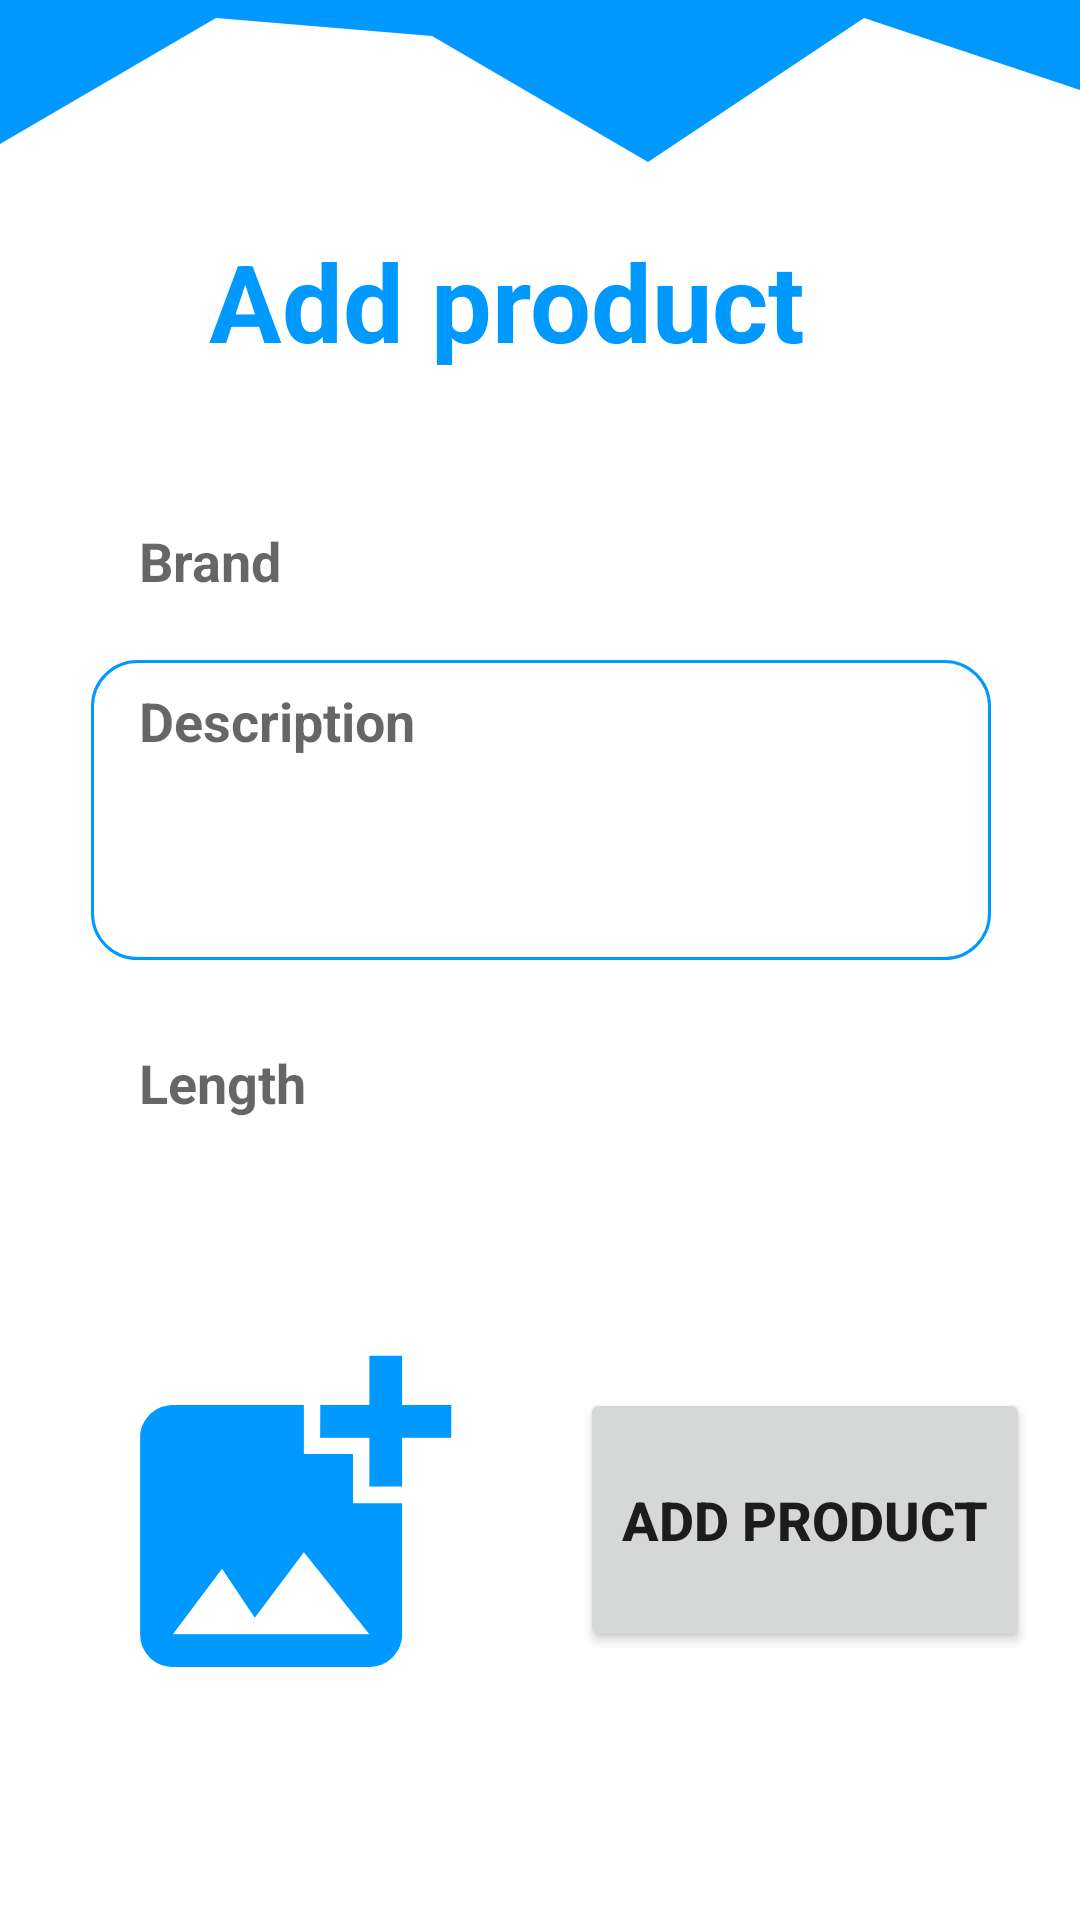

Layout XML and referenced resources for this Android screen:
<!-- AndroidManifest.xml: application theme Theme.SkiRental -->
<!-- res/layout/activity_formular_adaugare.xml -->
<?xml version="1.0" encoding="utf-8"?>
<androidx.constraintlayout.widget.ConstraintLayout xmlns:android="http://schemas.android.com/apk/res/android"
    xmlns:app="http://schemas.android.com/apk/res-auto"
    xmlns:tools="http://schemas.android.com/tools"
    android:layout_width="match_parent"
    android:layout_height="match_parent"
    tools:context=".administrator.FormularAdaugareActivity">

    <View
        android:id="@+id/view21"
        android:layout_width="0dp"
        android:layout_height="60dp"
        android:background="@drawable/ic_wave7"
        app:layout_constraintEnd_toEndOf="parent"
        app:layout_constraintStart_toStartOf="parent"
        app:layout_constraintTop_toTopOf="parent" />

    <EditText
        android:id="@+id/editTextLungime"
        android:layout_width="300dp"
        android:layout_height="50dp"
        android:layout_marginStart="16dp"
        android:layout_marginTop="16dp"
        android:layout_marginEnd="16dp"
        android:background="@drawable/round_border"
        android:ems="10"
        android:hint="Length"
        android:inputType="textPersonName"
        android:padding="8dp"
        android:paddingStart="16dp"
        android:textSize="18sp"
        android:textStyle="bold"
        app:layout_constraintEnd_toEndOf="@+id/editTextDescriereAdaugareEchipament"
        app:layout_constraintStart_toStartOf="@+id/editTextDescriereAdaugareEchipament"
        app:layout_constraintTop_toBottomOf="@+id/editTextDescriereAdaugareEchipament" />

    <EditText
        android:id="@+id/editTextFirma"
        android:layout_width="300dp"
        android:layout_height="50dp"
        android:layout_marginTop="32dp"
        android:background="@drawable/round_border"
        android:ems="10"
        android:hint="Brand"
        android:inputType="textPersonName"
        android:padding="8dp"
        android:paddingStart="16dp"
        android:textColor="@color/colorPrimary"
        android:textStyle="bold"
        app:layout_constraintEnd_toEndOf="@+id/textViewTitluAdaugaProdus"
        app:layout_constraintStart_toStartOf="@+id/textViewTitluAdaugaProdus"
        app:layout_constraintTop_toBottomOf="@+id/textViewTitluAdaugaProdus" />

    <EditText
        android:id="@+id/editTextDescriereAdaugareEchipament"
        android:layout_width="300dp"
        android:layout_height="100dp"
        android:layout_marginTop="8dp"
        android:background="@drawable/round_border_big_blue"
        android:ems="10"
        android:gravity="start|top"
        android:hint="Description"
        android:inputType="textMultiLine"
        android:padding="8dp"
        android:paddingStart="16dp"
        android:textColor="@color/colorPrimary"
        android:textStyle="bold"
        app:layout_constraintEnd_toEndOf="@+id/editTextFirma"
        app:layout_constraintHorizontal_bias="0.0"
        app:layout_constraintStart_toStartOf="@+id/editTextFirma"
        app:layout_constraintTop_toBottomOf="@+id/editTextFirma" />

    <EditText
        android:id="@+id/editTextMarimeClapar"
        android:layout_width="300dp"
        android:layout_height="50dp"
        android:layout_marginTop="16dp"
        android:background="@drawable/round_border"
        android:ems="10"
        android:hint="Boots size"
        android:inputType="numberSigned"
        android:padding="8dp"
        android:paddingStart="16dp"
        android:textSize="18sp"
        android:textStyle="bold"
        android:visibility="invisible"
        app:layout_constraintEnd_toEndOf="@+id/editTextDescriereAdaugareEchipament"
        app:layout_constraintStart_toStartOf="@+id/editTextDescriereAdaugareEchipament"
        app:layout_constraintTop_toBottomOf="@+id/editTextDescriereAdaugareEchipament" />

    <com.google.android.material.chip.ChipGroup
        android:id="@+id/chipGroupCascaOchelari"
        android:layout_width="wrap_content"
        android:layout_height="wrap_content"
        android:layout_marginTop="16dp"
        android:visibility="invisible"
        app:layout_constraintEnd_toEndOf="@+id/editTextDescriereAdaugareEchipament"
        app:layout_constraintHorizontal_bias="0.0"
        app:layout_constraintStart_toStartOf="@+id/editTextDescriereAdaugareEchipament"
        app:layout_constraintTop_toBottomOf="@+id/editTextDescriereAdaugareEchipament"
        app:singleSelection="true">

        <com.google.android.material.chip.Chip
            android:id="@+id/chipCopil"
            android:layout_width="wrap_content"
            android:layout_height="wrap_content"
            android:checkable="true"
            android:text="Child"
            android:textColor="@color/colorPrimary"
            android:textSize="18sp"
            android:textStyle="bold" />

        <com.google.android.material.chip.Chip
            android:id="@+id/chipAdult"
            android:layout_width="wrap_content"
            android:layout_height="wrap_content"
            android:checkable="true"
            android:text="Adult"
            android:textColor="@color/colorPrimary"
            android:textSize="18sp"
            android:textStyle="bold" />

    </com.google.android.material.chip.ChipGroup>

    <Button
        android:id="@+id/buttonAdaugaProdus"
        android:layout_width="150dp"
        android:layout_height="88dp"
        android:layout_marginStart="32dp"
        android:text="Add product"
        android:textSize="18sp"
        android:textStyle="bold"
        app:layout_constraintBottom_toBottomOf="@+id/imageViewImagineProdus"
        app:layout_constraintStart_toEndOf="@+id/imageViewImagineProdus"
        app:layout_constraintTop_toTopOf="@+id/imageViewImagineProdus" />

    <TextView
        android:id="@+id/textViewTitluAdaugaProdus"
        android:layout_width="221dp"
        android:layout_height="54dp"
        android:layout_marginStart="16dp"
        android:layout_marginTop="16dp"
        android:layout_marginEnd="16dp"
        android:text="Add product"
        android:textColor="@color/colorPrimary"
        android:textSize="36sp"
        android:textStyle="bold"
        app:layout_constraintEnd_toEndOf="parent"
        app:layout_constraintStart_toStartOf="parent"
        app:layout_constraintTop_toBottomOf="@+id/view21" />

    <ImageView
        android:id="@+id/imageViewImagineProdus"
        android:layout_width="131dp"
        android:layout_height="145dp"
        android:layout_marginTop="48dp"
        app:layout_constraintEnd_toEndOf="@+id/editTextLungime"
        app:layout_constraintHorizontal_bias="0.0"
        app:layout_constraintStart_toStartOf="@+id/editTextLungime"
        app:layout_constraintTop_toBottomOf="@+id/editTextLungime"
        app:srcCompat="@drawable/ic_add_photo" />

</androidx.constraintlayout.widget.ConstraintLayout>
<!-- resources referenced by this layout -->
<resources>
  <color name="colorPrimary">#0099ff</color>
  <!-- drawable ic_add_photo (drawable) -->
  <vector android:height="24dp" android:tint="#0099FF"
      android:viewportHeight="24" android:viewportWidth="24"
      android:width="24dp" xmlns:android="http://schemas.android.com/apk/res/android">
      <path android:fillColor="@android:color/white" android:pathData="M19,7v2.99s-1.99,0.01 -2,0L17,7h-3s0.01,-1.99 0,-2h3L17,2h2v3h3v2h-3zM16,11L16,8h-3L13,5L5,5c-1.1,0 -2,0.9 -2,2v12c0,1.1 0.9,2 2,2h12c1.1,0 2,-0.9 2,-2v-8h-3zM5,19l3,-4 2,3 3,-4 4,5L5,19z"/>
  </vector>
  <!-- drawable ic_wave7 (drawable) -->
  <vector xmlns:android="http://schemas.android.com/apk/res/android"
      android:width="1440dp"
      android:height="320dp"
      android:viewportWidth="1440"
      android:viewportHeight="320">
    <path
        android:pathData="M0,256L288,32L576,64L864,288L1152,32L1440,160L1440,0L1152,0L864,0L576,0L288,0L0,0Z"
        android:fillColor="#0099ff"/>
  </vector>
  <!-- drawable round_border_big_blue (drawable) -->
  <?xml version="1.0" encoding="utf-8"?>
  <shape android:shape="rectangle" xmlns:android="http://schemas.android.com/apk/res/android">
      <stroke android:color="@color/colorPrimary"
          android:width="1dp"/>
      <corners android:radius="15dp"/>
  </shape>
  <style name="Theme.SkiRental" parent="Theme.MaterialComponents.DayNight.NoActionBar">
          
          <item name="colorPrimary">@color/colorPrimary</item>
          <item name="colorPrimaryVariant">@color/colorPrimary</item>
          <item name="colorOnPrimary">@color/white</item>
          
          <item name="colorSecondary">@color/teal_200</item>
          <item name="colorSecondaryVariant">@color/teal_700</item>
          <item name="colorOnSecondary">@color/black</item>
          
          <item name="android:statusBarColor" tools:targetApi="l">?attr/colorPrimaryVariant</item>
          
      </style>
  <color name="white">#FFFFFFFF</color>
  <color name="teal_200">#FF03DAC5</color>
  <color name="teal_700">#FF018786</color>
  <color name="black">#FF000000</color>
</resources>
